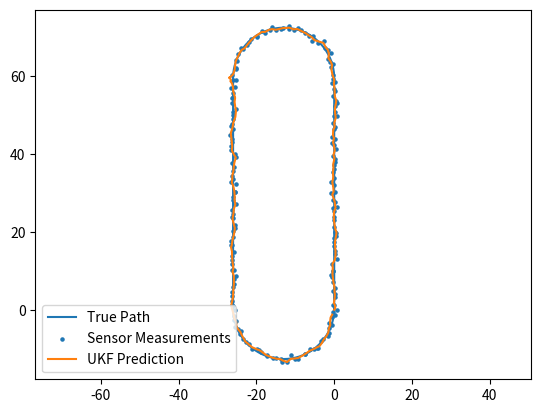

Generate this figure with matplotlib:
import numpy as np
import matplotlib.pyplot as plt
import math

dt = 1

# [x, y, z, dx, dy, dz, d²x, d²y, d²z, yaw, d_yaw, delta, d_delta]
Q = np.eye(13) * 0.01
R = np.eye(13) * 0.15
P_0 = np.eye(13) * 0.1
x_hat_0 = np.array([0, 0, 0, 0, 1, 0, 0, 0, 0, np.pi / 2, 0, 0, 0])
x_hat_k = [x_hat_0]  # predictions array
n = 13
P_k = [P_0]  # covariance array
x_hat_prev = x_hat_0
P_prev = P_0

L = 5  # wheelbase length in meters
turn_radius = 13  # turn radius for simulating true path

alpha = 0.001
beta = 2
kappa = 0

lambdaa = alpha**2 * (n + kappa) - n
gamma = math.sqrt(n + lambdaa)


def ackermann_model(input, dt, L):
    # x = [x, y, z, dx, dy, dz, d²x, d²y, d²z, yaw, d_yaw, delta, d_delta]
    output = input.copy()
    x = input[0]
    y = input[1]
    z = input[2]
    dx = input[3]
    dy = input[4]
    dz = input[5]
    d2x = input[6]
    d2y = input[7]
    d2z = input[8]
    yaw = input[9]
    d_yaw = input[10]
    delta = input[11]
    d_delta = input[12]
    v = np.sqrt(dx**2 + dy**2)
    omega = (v * np.tan(delta)) / L
    output[12] = d_delta
    output[11] = delta + output[12] * dt
    output[10] = (v * np.tan(output[11])) / L
    output[9] = yaw + output[10] * dt
    output[6] = d2x
    output[7] = d2y
    output[8] = d2z
    output[3] = v * np.cos(output[9])
    output[4] = v * np.sin(output[9])
    output[5] = dz + output[8] * dt
    output[0] = x + output[3] * dt
    output[1] = y + output[4] * dt
    output[2] = z + output[5] * dt
    return output


x_truth = [x_hat_0]
x_t_prev = x_hat_0

for i in range(200):
    if i < 60:
        x_t_prev = ackermann_model(x_t_prev, 1, L)
        x_truth.append(x_t_prev)
    elif i < 100:
        target_delta = np.arctan(L / turn_radius)
        x_t_prev[11] = target_delta
        x_t_prev = ackermann_model(x_t_prev, 1, L)
        x_truth.append(x_t_prev)
    elif i < 160:
        x_t_prev[11] = 0
        x_t_prev[4] = -1
        x_t_prev[3] = 0
        x_t_prev[9] = -np.pi / 2
        x_t_prev = ackermann_model(x_t_prev, 1, L)
        x_truth.append(x_t_prev)
    else:
        target_delta = np.arctan(L / turn_radius)
        x_t_prev[11] = target_delta
        x_t_prev = ackermann_model(x_t_prev, 1, L)
        x_truth.append(x_t_prev)

z_k = []
m = 13

for i in range(len(x_truth)):
    noise = np.random.multivariate_normal(np.zeros_like(x_truth[i]), R)
    z_k_curr = x_truth[i] + noise
    z_k.append(z_k_curr)

for i in range(200):
    sqrt_P = np.linalg.cholesky(P_prev)

    sigma_points = []
    sigma_points.append(x_hat_prev)

    for j in range(n):
        sigma_points.append(x_hat_prev + gamma * sqrt_P[:, j])
        sigma_points.append(x_hat_prev - gamma * sqrt_P[:, j])

    Y_i_t = []

    for j in range(2 * n + 1):
        Y_i_t.append(ackermann_model(sigma_points[j], dt, L))

    W_m = np.full(2 * n + 1, 1 / (2 * (n + lambdaa)))
    W_m[0] = lambdaa / (n + lambdaa)
    W_c = np.full(2 * n + 1, 1 / (2 * (n + lambdaa)))
    W_c[0] = lambdaa / (n + lambdaa) + (1 - alpha**2 + beta)

    x_bar_t = np.zeros(n)

    for j in range(2 * n + 1):
        x_bar_t += Y_i_t[j] * W_m[j]

    P_bar_t = np.zeros((n, n))

    for j in range(2 * n + 1):
        P_bar_t += W_c[j] * np.outer(Y_i_t[j] - x_bar_t, Y_i_t[j] - x_bar_t)

    P_bar_t += Q

    z_t = z_k[i]

    # NEED TO CHANGE IN REAL IMPLEMENTATION to Z_i_t = h(Y_i_t)
    Z_i_t = Y_i_t

    mu_z = np.zeros(m)

    for j in range(2 * n + 1):
        mu_z += Z_i_t[j] * W_m[j]

    P_z = np.zeros((m, m))

    for j in range(2 * n + 1):
        P_z += W_c[j] * np.outer(Z_i_t[j] - mu_z, Z_i_t[j] - mu_z)

    P_z += R

    y_t = z_t - mu_z

    P_x_z = np.zeros((n, m))

    for j in range(2 * n + 1):
        P_x_z += W_c[j] * np.outer(Y_i_t[j] - x_bar_t, Z_i_t[j] - mu_z)

    K_t = P_x_z @ np.linalg.solve(P_z, np.eye(m))

    x_t = x_bar_t + K_t @ y_t
    P_t = P_bar_t - K_t @ P_z @ K_t.T

    x_hat_prev = x_t
    P_prev = P_t

    x_hat_k.append(x_t)
    P_k.append(P_t)

x_truth = np.array(x_truth)
z_k = np.array(z_k)
x_hat_k = np.array(x_hat_k)

plt.plot(x_truth[:, 0], x_truth[:, 1], label="True Path")
plt.scatter(z_k[:, 0], z_k[:, 1], s=5, label="Sensor Measurements")
plt.plot(x_hat_k[:, 0], x_hat_k[:, 1], label="UKF Prediction")
plt.axis("equal")
plt.legend()
plt.show()
